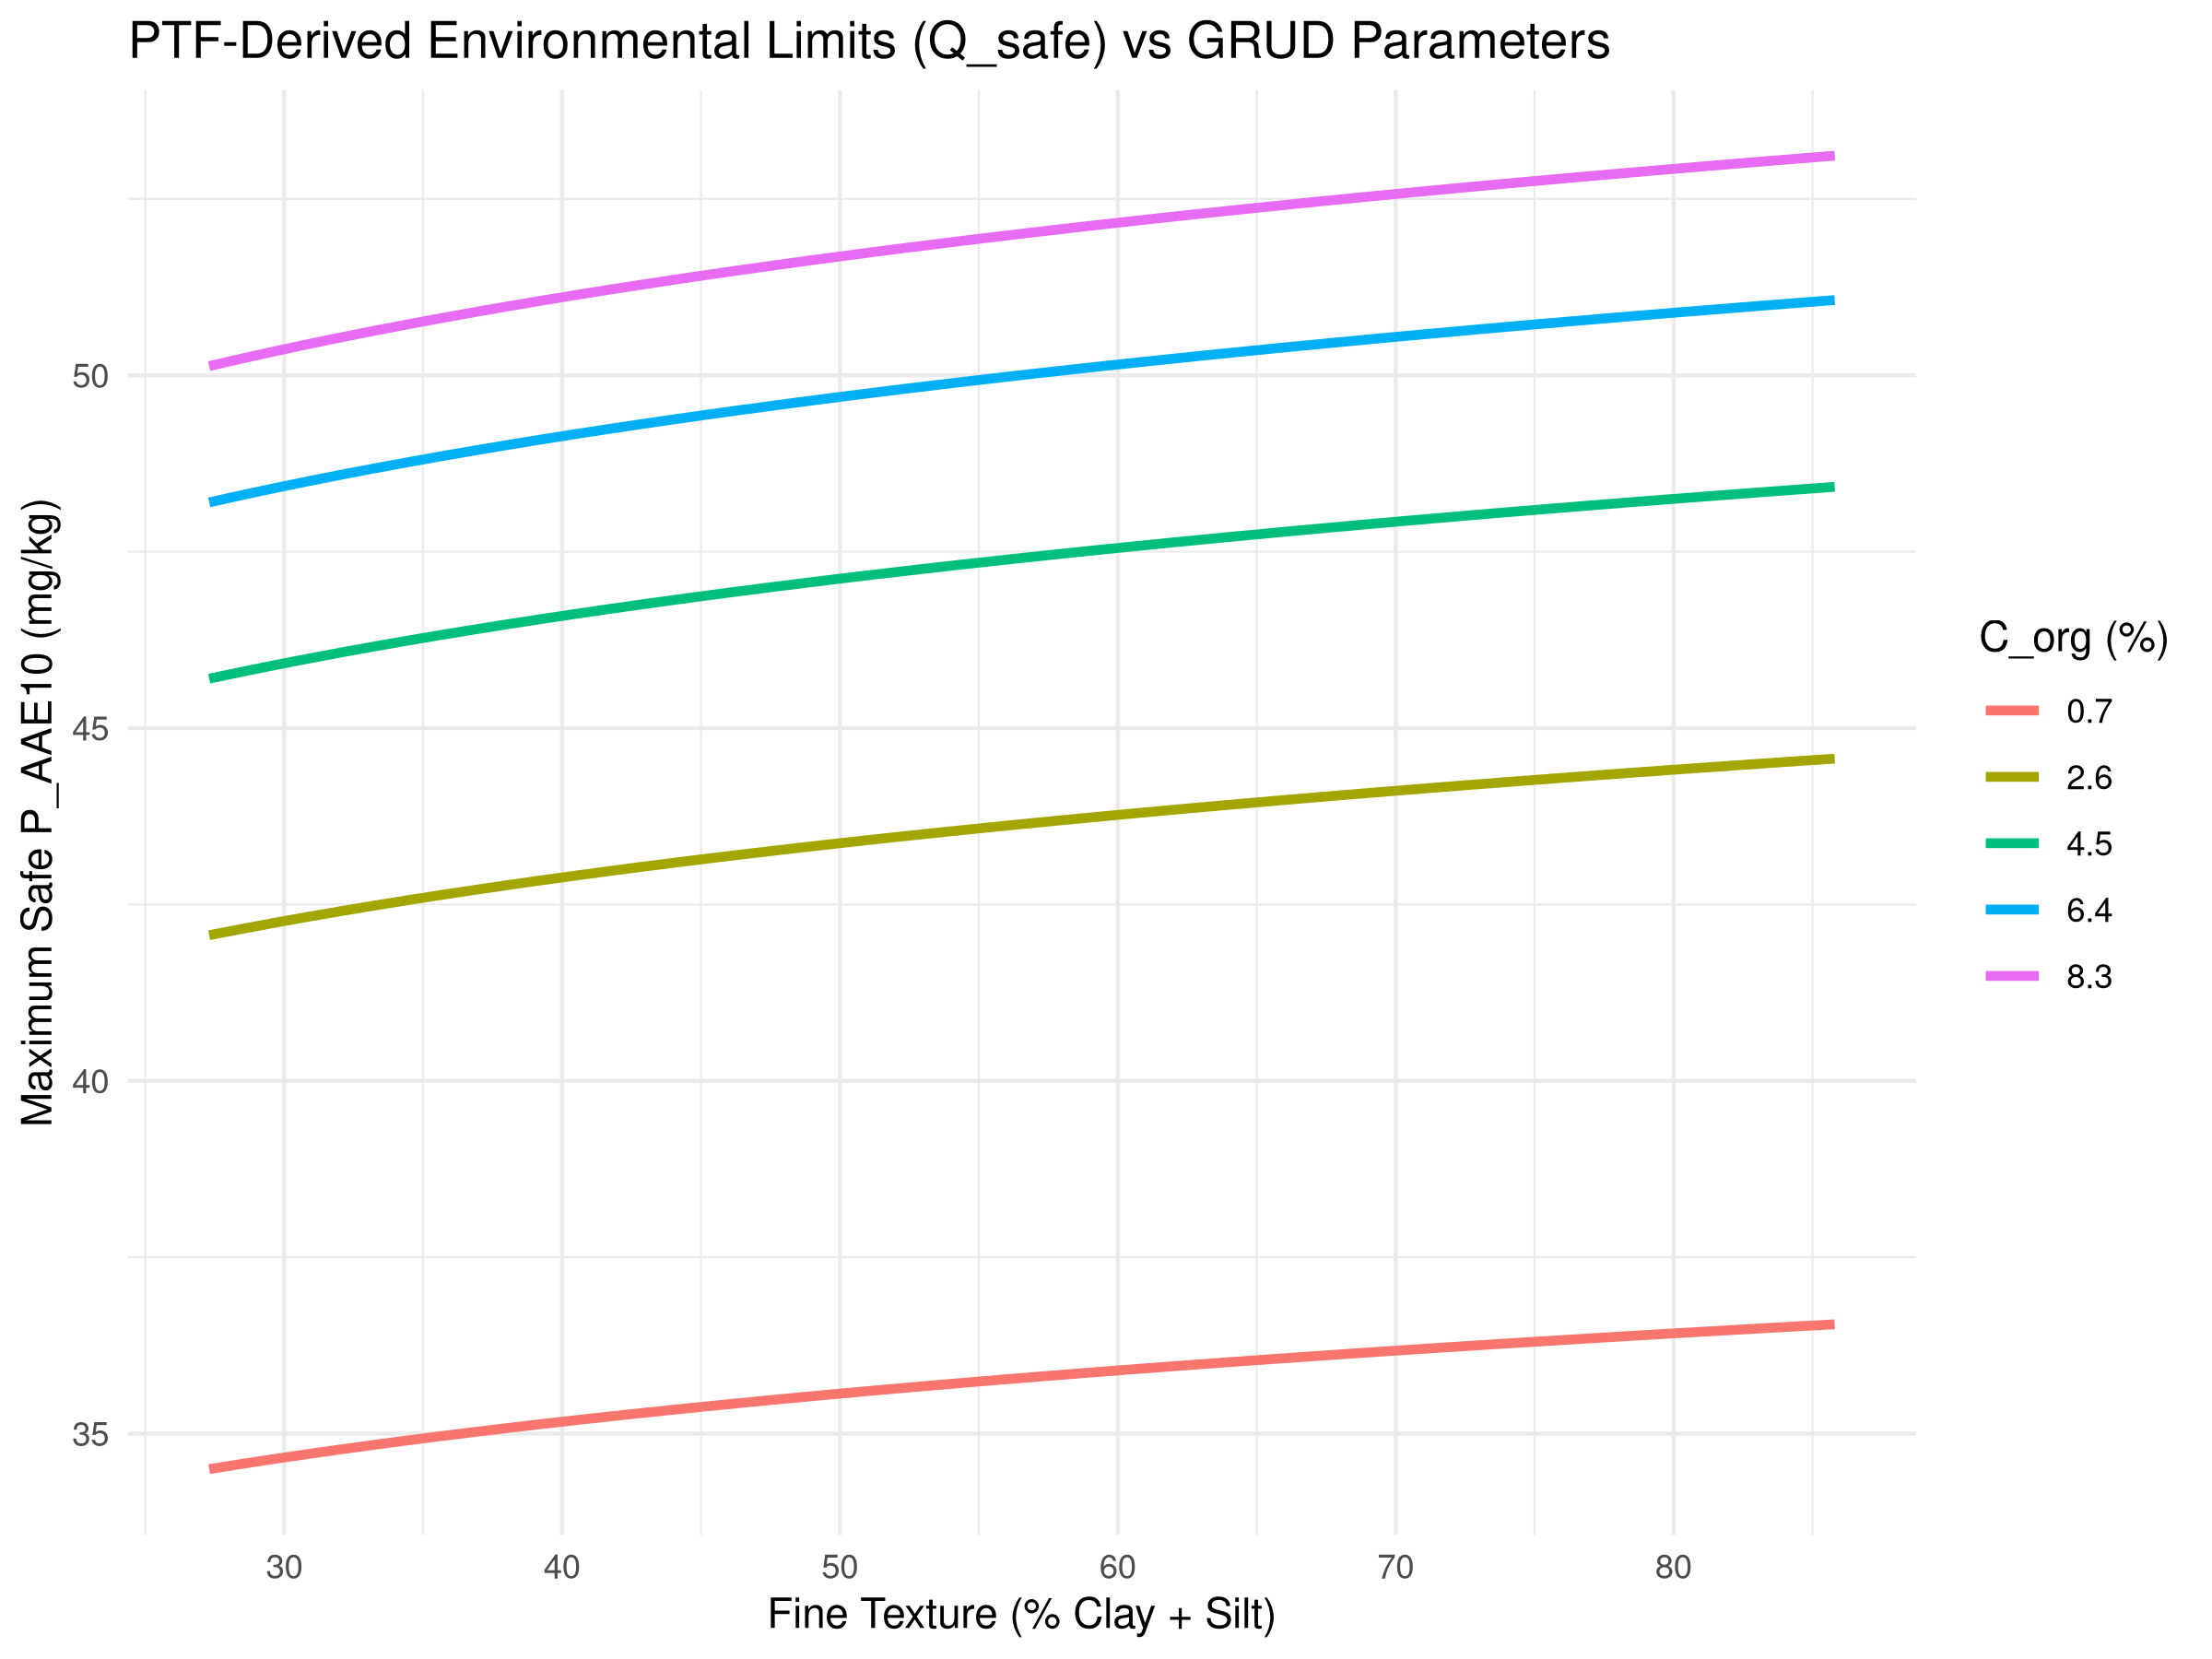

Generate this figure with R:
source("notebooks/qi_modelling1.R")
library(ggplot2)
library(dplyr)
library(patchwork)

# 1. We want to predict Q_safe for a grid of FineTexture and Corg
# To isolate their effects, we will hold all other covariates at their mean (0 in scaled space)
# except FineTexture and C_org, which we will vary across their empirical ranges.

# Set the Danger Intensity limit
P_CO2_env <- 1.0
ln_P_CO2_env <- log(P_CO2_env)

# Get the empirical ranges of the unscaled variables
min_ft <- min(D_ready$rollMean_soil_0_20_clay + D_ready$rollMean_soil_0_20_silt, na.rm=TRUE)
max_ft <- max(D_ready$rollMean_soil_0_20_clay + D_ready$rollMean_soil_0_20_silt, na.rm=TRUE)

min_corg <- min(D_ready$rollMean_soil_0_20_Corg, na.rm=TRUE)
max_corg <- max(D_ready$rollMean_soil_0_20_Corg, na.rm=TRUE)

# We need the scaling center and scale for FineTexture and Corg to unscale the axes later, or we can just use the scaled variables
scale_center_ft <- attr(scale(log(D_ready$rollMean_soil_0_20_clay + D_ready$rollMean_soil_0_20_silt)), "scaled:center")
scale_scale_ft <- attr(scale(log(D_ready$rollMean_soil_0_20_clay + D_ready$rollMean_soil_0_20_silt)), "scaled:scale")

scale_center_corg <- attr(scale(log(D_ready$rollMean_soil_0_20_Corg)), "scaled:center")
scale_scale_corg <- attr(scale(log(D_ready$rollMean_soil_0_20_Corg)), "scaled:scale")

# Create a grid
grid <- expand.grid(
    FineTexture_unscaled = seq(min_ft, max_ft, length.out=50),
    Corg_unscaled = seq(min_corg, max_corg, length.out=5)
)

grid$z_ln_FineTexture <- (log(grid$FineTexture_unscaled) - scale_center_ft) / scale_scale_ft
grid$z_ln_Corg <- (log(grid$Corg_unscaled) - scale_center_corg) / scale_scale_corg

# Set other covariates to mean (0)
grid$ln_P_CO2 <- ln_P_CO2_env
grid$z_pH <- 0
grid$z_ln_Ca <- 0
grid$z_ln_Mg <- 0
grid$z_ln_K <- 0
grid$z_Temp_Anom <- 0
grid$z_Prec_Anom <- 0
grid$z_Temp_Mean <- 0

# Predict Q_safe (P_AAE10)
# using ptf_practical_raw
grid$pred_ln_Q <- predict(ptf_practical_raw, newdata = grid, re.form = NA)
grid$Q_safe <- exp(grid$pred_ln_Q)

# Plot
p <- ggplot(grid, aes(x = FineTexture_unscaled, y = Q_safe, color = as.factor(round(Corg_unscaled, 2)))) +
    geom_line(linewidth=1.2) +
    labs(
        title = "PTF-Derived Environmental Limits (Q_safe) vs GRUD Parameters",
        x = "Fine Texture (% Clay + Silt)",
        y = "Maximum Safe P_AAE10 (mg/kg)",
        color = "C_org (%)"
    ) +
    theme_minimal()

ggsave("scratch_env_grud.png", p, width=8, height=6)
cat("Plot generated: scratch_env_grud.png\n")

# Let's also check the actual coefficients in the PTF to explain the mechanism
cf <- fixef(ptf_practical_raw)
cat("\nPTF Coefficients for FineTexture and Corg:\n")
cat("Intercept Shift (Quantity Multiplier):\n")
cat("z_ln_FineTexture:", cf["z_ln_FineTexture"], "\n")
cat("z_ln_Corg:", cf["z_ln_Corg"], "\n")
cat("\nInteraction with ln_P_CO2 (Slope Modulator):\n")
cat("ln_P_CO2:z_ln_FineTexture:", cf["ln_P_CO2:z_ln_FineTexture"], "\n")
cat("ln_P_CO2:z_ln_Corg:", cf["ln_P_CO2:z_ln_Corg"], "\n")
